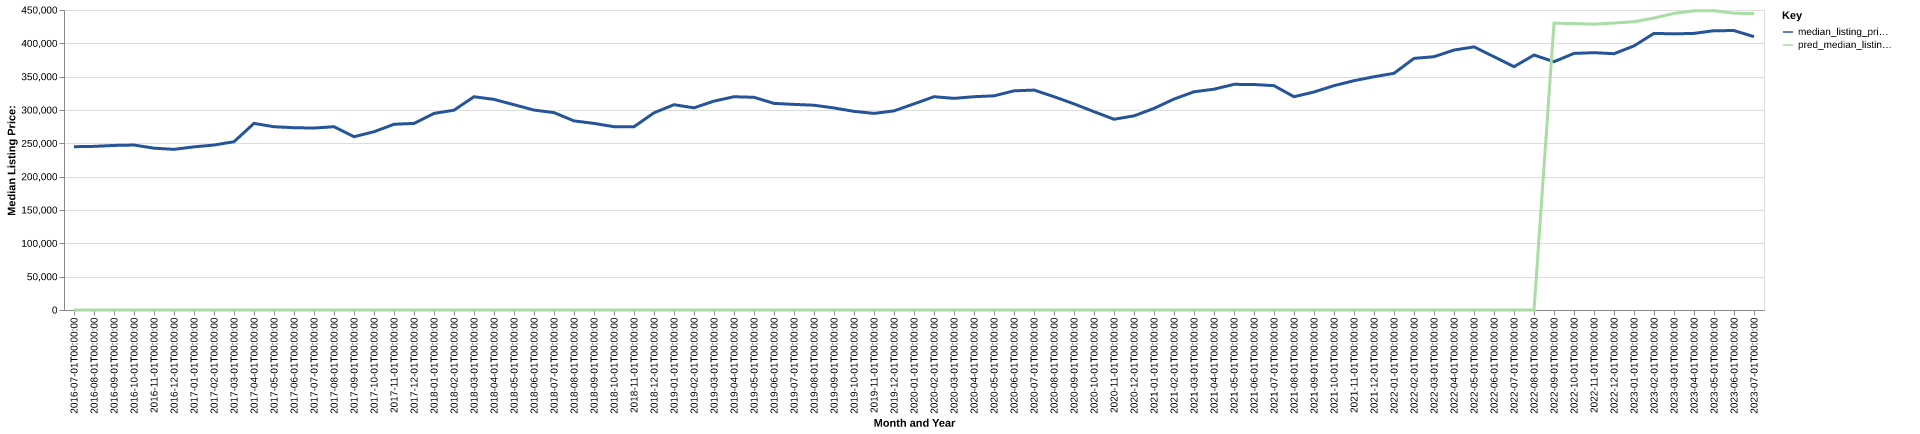

The data file committed next to this chart (first rows):
date, time_idx, median_listing_price, thirty_year_interest_rate_five, month, county_name, active_listing_count, median_days_on_market, pred_median_listing_price, month_year
2016-07-01, 0, 244950, 3.72, 7, Rochester, MN, 758.0, 57.0, 0, Jul-2016
2016-08-01, 1, 245450, 3.73, 8, Rochester, MN, 742.0, 61.0, 0, Aug-2016
2016-09-01, 2, 246850, 3.66, 9, Rochester, MN, 729.0, 61.0, 0, Sep-2016
2016-10-01, 3, 247450, 3.64, 10, Rochester, MN, 716.0, 64.0, 0, Oct-2016
2016-11-01, 4, 242750, 3.66, 11, Rochester, MN, 667.0, 67.0, 0, Nov-2016
2016-12-01, 5, 240945, 3.48, 12, Rochester, MN, 553.0, 78.0, 0, Dec-2016
2017-01-01, 6, 244700, 3.45, 1, Rochester, MN, 492.0, 88.0, 0, Jan-2017
2017-02-01, 7, 247450, 3.5, 2, Rochester, MN, 504.0, 81.0, 0, Feb-2017
2017-03-01, 8, 252425, 3.52, 3, Rochester, MN, 559.0, 45.0, 0, Mar-2017
2017-04-01, 9, 279900, 4.03, 4, Rochester, MN, 589.0, 38.0, 0, Apr-2017
2017-05-01, 10, 274900, 4.32, 5, Rochester, MN, 627.0, 43.0, 0, May-2017
2017-06-01, 11, 273450, 4.2, 6, Rochester, MN, 645.0, 47.0, 0, Jun-2017
2017-07-01, 12, 272950, 4.19, 7, Rochester, MN, 631.0, 52.0, 0, Jul-2017
2017-08-01, 13, 274950, 4.3, 8, Rochester, MN, 702.0, 52.0, 0, Aug-2017
2017-09-01, 14, 259900, 4.1, 9, Rochester, MN, 728.0, 53.0, 0, Sep-2017
2017-10-01, 15, 267400, 4.05, 10, Rochester, MN, 703.0, 61.0, 0, Oct-2017
2017-11-01, 16, 278575, 3.94, 11, Rochester, MN, 646.0, 70.0, 0, Nov-2017
2017-12-01, 17, 279900, 4.03, 12, Rochester, MN, 555.0, 79.0, 0, Dec-2017
2018-01-01, 18, 294875, 3.93, 1, Rochester, MN, 495.0, 88.0, 0, Jan-2018
2018-02-01, 19, 299700, 3.83, 2, Rochester, MN, 489.0, 89.0, 0, Feb-2018
2018-03-01, 20, 319900, 3.94, 3, Rochester, MN, 551.0, 48.0, 0, Mar-2018
2018-04-01, 21, 315925, 3.95, 4, Rochester, MN, 581.0, 43.0, 0, Apr-2018
2018-05-01, 22, 307950, 3.99, 5, Rochester, MN, 604.0, 47.0, 0, May-2018
2018-06-01, 23, 299900, 4.15, 6, Rochester, MN, 641.0, 46.0, 0, Jun-2018
2018-07-01, 24, 296100, 4.4, 7, Rochester, MN, 722.0, 49.0, 0, Jul-2018
2018-08-01, 25, 283675, 4.46, 8, Rochester, MN, 739.0, 55.0, 0, Aug-2018
2018-09-01, 26, 279900, 4.58, 9, Rochester, MN, 781.0, 57.0, 0, Sep-2018
2018-10-01, 27, 274950, 4.66, 10, Rochester, MN, 779.0, 59.0, 0, Oct-2018
2018-11-01, 28, 274900, 4.62, 11, Rochester, MN, 730.0, 66.0, 0, Nov-2018
2018-12-01, 29, 295800, 4.54, 12, Rochester, MN, 637.0, 80.0, 0, Dec-2018
2019-01-01, 30, 307950, 4.6, 1, Rochester, MN, 490.0, 93.0, 0, Jan-2019
2019-02-01, 31, 303225, 4.72, 2, Rochester, MN, 378.0, 63.0, 0, Feb-2019
2019-03-01, 32, 313329, 4.9, 3, Rochester, MN, 504.0, 49.0, 0, Mar-2019
2019-04-01, 33, 319900, 4.94, 4, Rochester, MN, 655.0, 46.0, 0, Apr-2019
2019-05-01, 34, 319050, 4.75, 5, Rochester, MN, 698.0, 47.0, 0, May-2019
2019-06-01, 35, 309900, 4.51, 6, Rochester, MN, 708.0, 51.0, 0, Jun-2019
2019-07-01, 36, 308425, 4.41, 7, Rochester, MN, 743.0, 50.0, 0, Jul-2019
2019-08-01, 37, 307173, 4.41, 8, Rochester, MN, 751.0, 50.0, 0, Aug-2019
2019-09-01, 38, 303082, 4.2, 9, Rochester, MN, 764.0, 54.0, 0, Sep-2019
2019-10-01, 39, 297950, 4.14, 10, Rochester, MN, 766.0, 59.0, 0, Oct-2019
2019-11-01, 40, 294900, 3.84, 11, Rochester, MN, 724.0, 71.0, 0, Nov-2019
2019-12-01, 41, 298700, 3.81, 12, Rochester, MN, 600.0, 86.0, 0, Dec-2019
2020-01-01, 42, 309175, 3.75, 1, Rochester, MN, 525.0, 86.0, 0, Jan-2020
2020-02-01, 43, 319950, 3.73, 2, Rochester, MN, 474.0, 88.0, 0, Feb-2020
2020-03-01, 44, 317450, 3.78, 3, Rochester, MN, 506.0, 44.0, 0, Mar-2020
2020-04-01, 45, 319950, 3.75, 4, Rochester, MN, 552.0, 42.0, 0, Apr-2020
2020-05-01, 46, 321250, 3.74, 5, Rochester, MN, 561.0, 50.0, 0, May-2020
2020-06-01, 47, 328725, 3.72, 6, Rochester, MN, 535.0, 52.0, 0, Jun-2020
2020-07-01, 48, 329900, 3.49, 7, Rochester, MN, 484.0, 51.0, 0, Jul-2020
2020-08-01, 49, 320000, 3.65, 8, Rochester, MN, 479.0, 46.0, 0, Aug-2020
2020-09-01, 50, 309200, 3.33, 9, Rochester, MN, 451.0, 47.0, 0, Sep-2020
2020-10-01, 51, 297500, 3.28, 10, Rochester, MN, 448.0, 45.0, 0, Oct-2020
2020-11-01, 52, 286150, 3.21, 11, Rochester, MN, 361.0, 53.0, 0, Nov-2020
2020-12-01, 53, 291200, 3.07, 12, Rochester, MN, 290.0, 58.0, 0, Dec-2020
2021-01-01, 54, 302400, 2.99, 1, Rochester, MN, 242.0, 63.0, 0, Jan-2021
2021-02-01, 55, 316400, 2.93, 2, Rochester, MN, 242.0, 50.0, 0, Feb-2021
2021-03-01, 56, 327325, 2.88, 3, Rochester, MN, 260.0, 32.0, 0, Mar-2021
2021-04-01, 57, 331225, 2.84, 4, Rochester, MN, 239.0, 31.0, 0, Apr-2021
2021-05-01, 58, 338500, 2.71, 5, Rochester, MN, 223.0, 36.0, 0, May-2021
2021-06-01, 59, 338225, 2.79, 6, Rochester, MN, 253.0, 32.0, 0, Jun-2021
... 25 more rows
